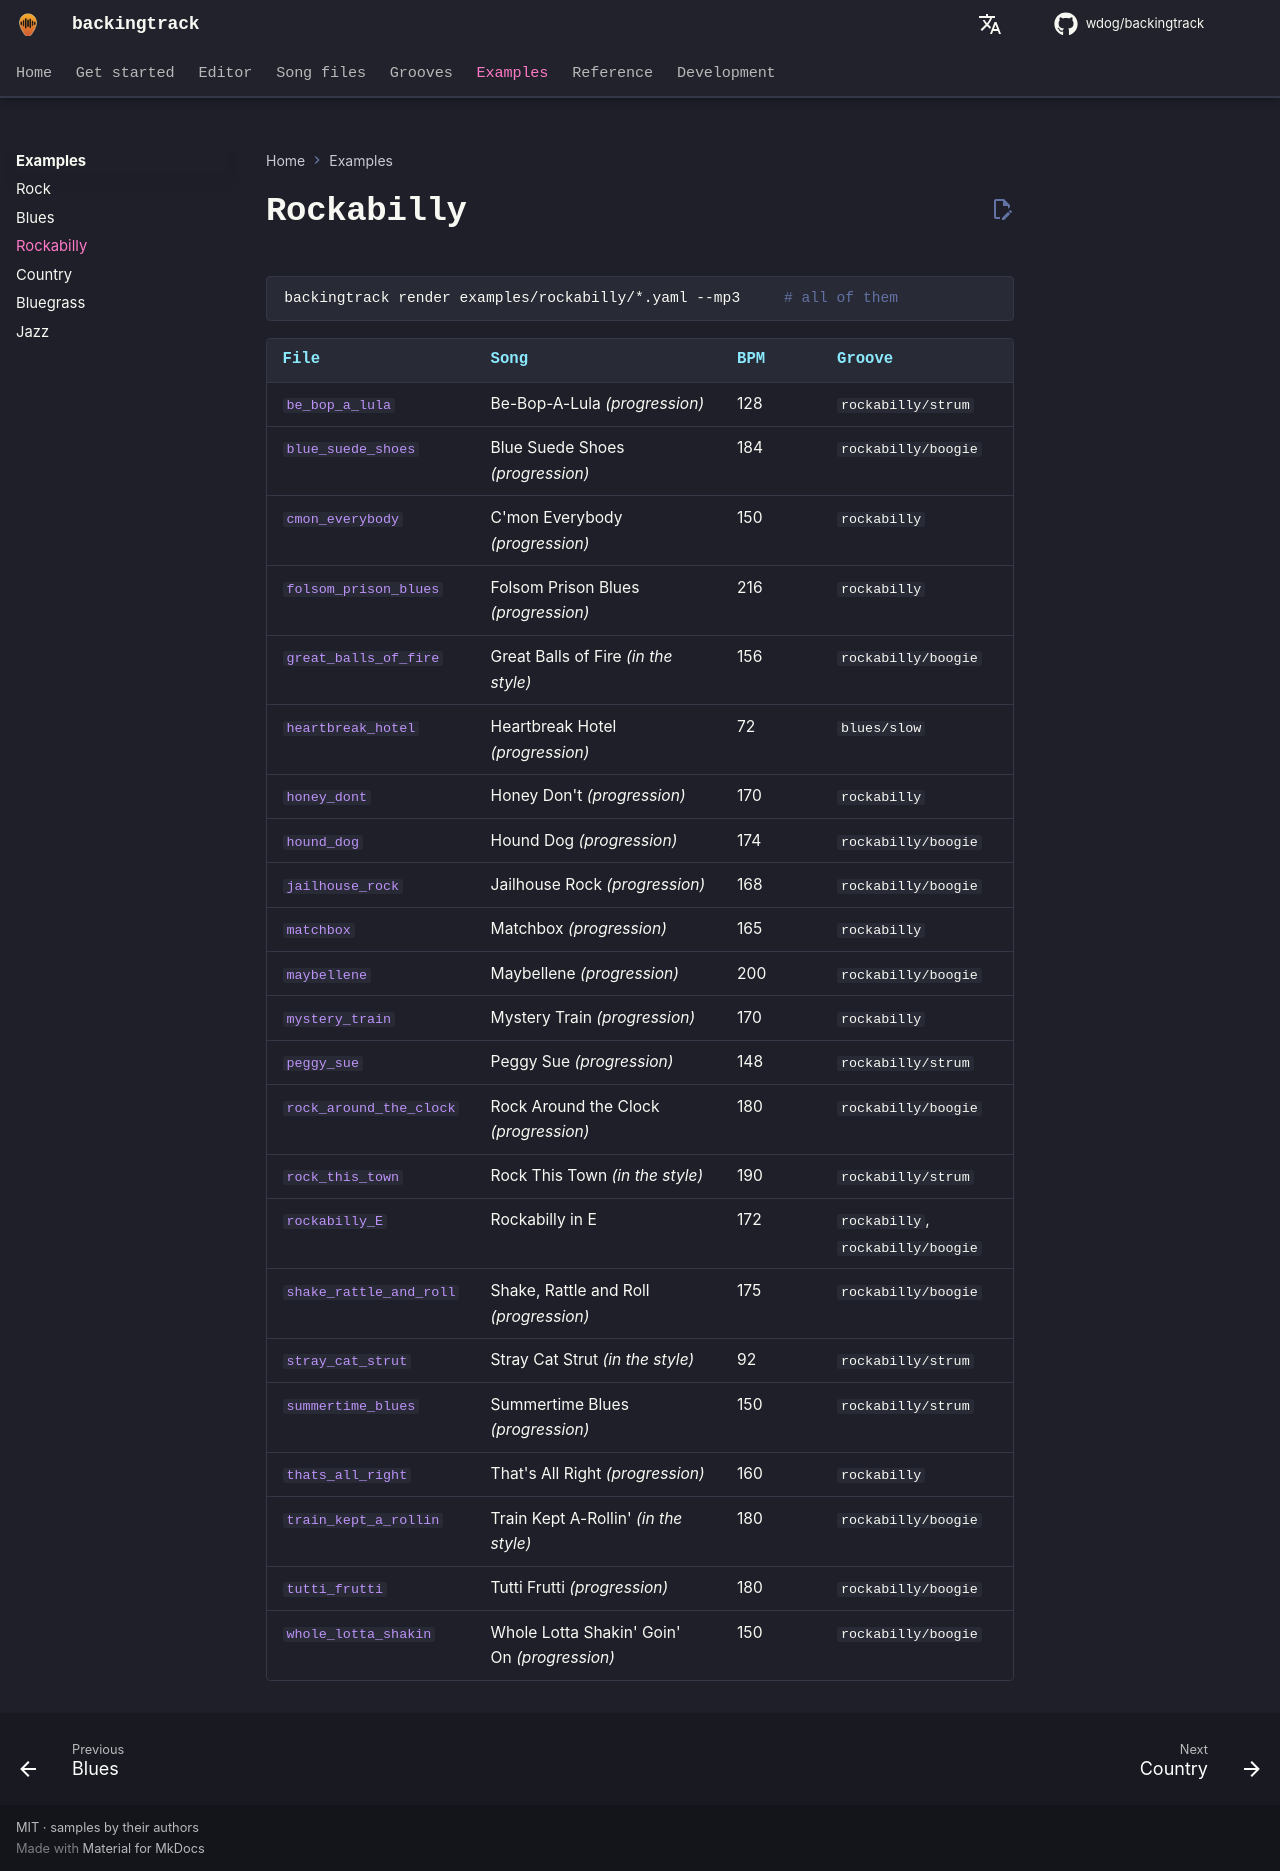

repository: wdog/backingtrack · page: examples/rockabilly/index.html · generator: mkdocs

# Rockabilly

```sh
backingtrack render examples/rockabilly/*.yaml --mp3     # all of them
```

| File | Song | BPM | Groove |
|---|---|---|---|
| [`be_bop_a_lula`](https://github.com/wdog/backingtrack/blob/main/examples/rockabilly/be_bop_a_lula.yaml) | Be-Bop-A-Lula *(progression)* | 128 | `rockabilly/strum` |
| [`blue_suede_shoes`](https://github.com/wdog/backingtrack/blob/main/examples/rockabilly/blue_suede_shoes.yaml) | Blue Suede Shoes *(progression)* | 184 | `rockabilly/boogie` |
| [`cmon_everybody`](https://github.com/wdog/backingtrack/blob/main/examples/rockabilly/cmon_everybody.yaml) | C'mon Everybody *(progression)* | 150 | `rockabilly` |
| [`folsom_prison_blues`](https://github.com/wdog/backingtrack/blob/main/examples/rockabilly/folsom_prison_blues.yaml) | Folsom Prison Blues *(progression)* | 216 | `rockabilly` |
| [`great_balls_of_fire`](https://github.com/wdog/backingtrack/blob/main/examples/rockabilly/great_balls_of_fire.yaml) | Great Balls of Fire *(in the style)* | 156 | `rockabilly/boogie` |
| [`heartbreak_hotel`](https://github.com/wdog/backingtrack/blob/main/examples/rockabilly/heartbreak_hotel.yaml) | Heartbreak Hotel *(progression)* | 72 | `blues/slow` |
| [`honey_dont`](https://github.com/wdog/backingtrack/blob/main/examples/rockabilly/honey_dont.yaml) | Honey Don't *(progression)* | 170 | `rockabilly` |
| [`hound_dog`](https://github.com/wdog/backingtrack/blob/main/examples/rockabilly/hound_dog.yaml) | Hound Dog *(progression)* | 174 | `rockabilly/boogie` |
| [`jailhouse_rock`](https://github.com/wdog/backingtrack/blob/main/examples/rockabilly/jailhouse_rock.yaml) | Jailhouse Rock *(progression)* | 168 | `rockabilly/boogie` |
| [`matchbox`](https://github.com/wdog/backingtrack/blob/main/examples/rockabilly/matchbox.yaml) | Matchbox *(progression)* | 165 | `rockabilly` |
| [`maybellene`](https://github.com/wdog/backingtrack/blob/main/examples/rockabilly/maybellene.yaml) | Maybellene *(progression)* | 200 | `rockabilly/boogie` |
| [`mystery_train`](https://github.com/wdog/backingtrack/blob/main/examples/rockabilly/mystery_train.yaml) | Mystery Train *(progression)* | 170 | `rockabilly` |
| [`peggy_sue`](https://github.com/wdog/backingtrack/blob/main/examples/rockabilly/peggy_sue.yaml) | Peggy Sue *(progression)* | 148 | `rockabilly/strum` |
| [`rock_around_the_clock`](https://github.com/wdog/backingtrack/blob/main/examples/rockabilly/rock_around_the_clock.yaml) | Rock Around the Clock *(progression)* | 180 | `rockabilly/boogie` |
| [`rock_this_town`](https://github.com/wdog/backingtrack/blob/main/examples/rockabilly/rock_this_town.yaml) | Rock This Town *(in the style)* | 190 | `rockabilly/strum` |
| [`rockabilly_E`](https://github.com/wdog/backingtrack/blob/main/examples/rockabilly/rockabilly_E.yaml) | Rockabilly in E | 172 | `rockabilly`, `rockabilly/boogie` |
| [`shake_rattle_and_roll`](https://github.com/wdog/backingtrack/blob/main/examples/rockabilly/shake_rattle_and_roll.yaml) | Shake, Rattle and Roll *(progression)* | 175 | `rockabilly/boogie` |
| [`stray_cat_strut`](https://github.com/wdog/backingtrack/blob/main/examples/rockabilly/stray_cat_strut.yaml) | Stray Cat Strut *(in the style)* | 92 | `rockabilly/strum` |
| [`summertime_blues`](https://github.com/wdog/backingtrack/blob/main/examples/rockabilly/summertime_blues.yaml) | Summertime Blues *(progression)* | 150 | `rockabilly/strum` |
| [`thats_all_right`](https://github.com/wdog/backingtrack/blob/main/examples/rockabilly/thats_all_right.yaml) | That's All Right *(progression)* | 160 | `rockabilly` |
| [`train_kept_a_rollin`](https://github.com/wdog/backingtrack/blob/main/examples/rockabilly/train_kept_a_rollin.yaml) | Train Kept A-Rollin' *(in the style)* | 180 | `rockabilly/boogie` |
| [`tutti_frutti`](https://github.com/wdog/backingtrack/blob/main/examples/rockabilly/tutti_frutti.yaml) | Tutti Frutti *(progression)* | 180 | `rockabilly/boogie` |
| [`whole_lotta_shakin`](https://github.com/wdog/backingtrack/blob/main/examples/rockabilly/whole_lotta_shakin.yaml) | Whole Lotta Shakin' Goin' On *(progression)* | 150 | `rockabilly/boogie` |
